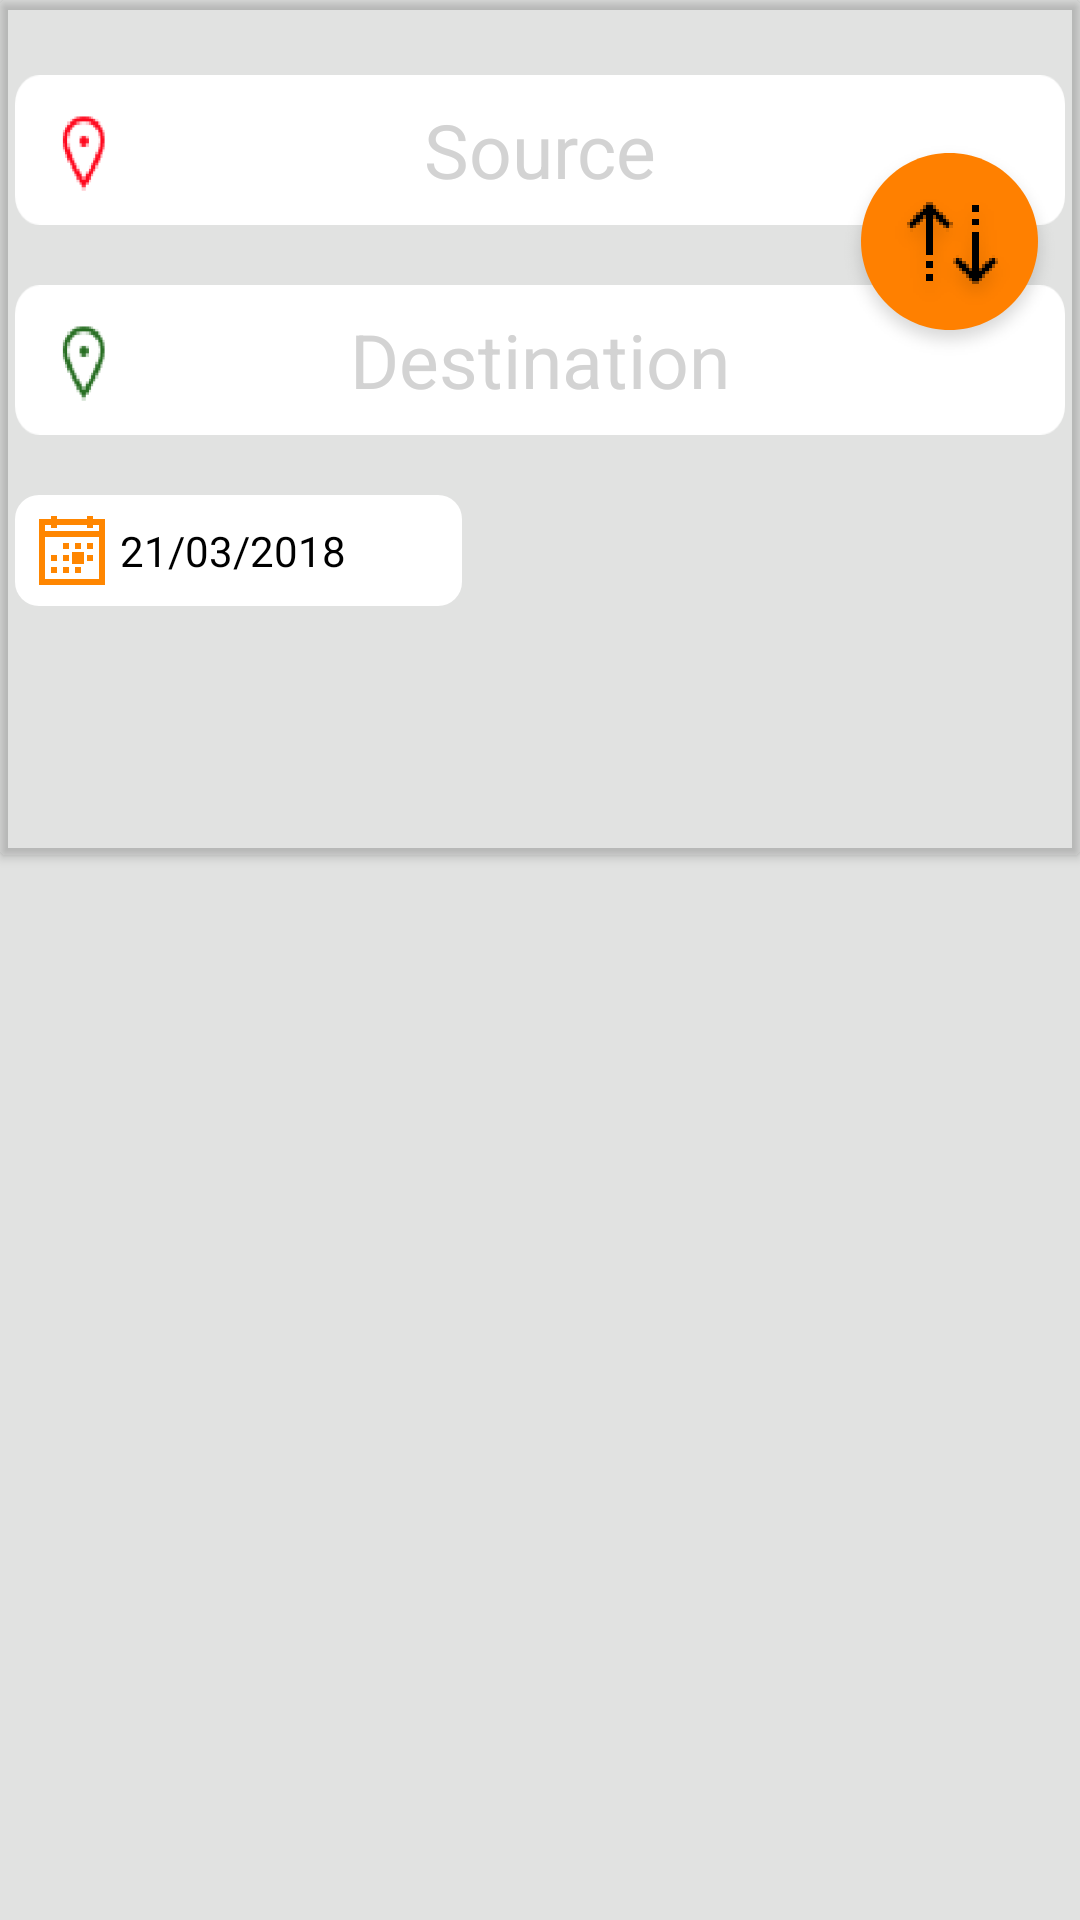

This screen was rendered from an Android layout file. Write that file and the resources it references.
<!-- AndroidManifest.xml: application theme AppTheme -->
<!-- res/layout/activity_main.xml -->
<?xml version="1.0" encoding="utf-8"?>
<RelativeLayout xmlns:android="http://schemas.android.com/apk/res/android"
    xmlns:app="http://schemas.android.com/apk/res-auto"
    xmlns:tools="http://schemas.android.com/tools"
    android:layout_width="match_parent"
    android:layout_height="match_parent"
    android:background="@color/background_color"
    android:focusableInTouchMode="true"
    tools:context=".Activities.MainActivity">



    <android.support.v7.widget.CardView
        android:id="@+id/cardLayout"
        android:layout_width="match_parent"
        android:layout_height="wrap_content"
        app:cardBackgroundColor="@android:color/transparent">

        <RelativeLayout
            android:id="@+id/sourceLayout"
            android:layout_width="match_parent"
            android:layout_height="wrap_content"
            android:padding="5dp">

            <EditText
                android:id="@+id/source"
                android:layout_width="match_parent"
                android:layout_height="50dp"
                android:layout_alignParentStart="true"
                android:layout_alignParentTop="true"
                android:layout_centerInParent="true"
                android:layout_marginTop="20dp"
                android:background="@drawable/source"
                android:hint="@string/source"
                android:textAlignment="center"
                android:textColor="@color/black"
                android:textColorHint="#D3D3D3"
                android:textSize="25sp" />

            <EditText
                android:id="@+id/destination"
                android:layout_width="match_parent"
                android:layout_height="50dp"
                android:layout_below="@+id/source"
                android:layout_centerInParent="true"
                android:layout_marginTop="20dp"
                android:background="@drawable/destination"
                android:hint="@string/destination"
                android:textAlignment="center"
                android:textColor="@color/black"
                android:textColorHint="#D3D3D3"
                android:textSize="25sp" />

            <ImageView
                android:id="@+id/twistBtn"
                android:layout_width="wrap_content"
                android:layout_height="wrap_content"
                android:layout_alignParentRight="true"
                android:layout_marginBottom="40dp"
                android:layout_marginTop="40dp"
                android:onClick="buttonClicked"
                android:src="@drawable/arrowtwist" />

            <LinearLayout
                android:id="@+id/datePickerLayout"
                android:layout_width="wrap_content"
                android:layout_height="wrap_content"
                android:layout_alignParentLeft="true"
                android:layout_below="@+id/destination"
                android:layout_marginTop="20dp"
                android:background="@drawable/datebox">

                <TextView
                    android:id="@+id/datePicker"
                    android:layout_width="wrap_content"
                    android:layout_height="wrap_content"
                    android:layout_gravity="center"
                    android:paddingLeft="35dp"
                    android:text="21/03/2018"
                    android:textAlignment="center"
                    android:textColor="@color/black" />
            </LinearLayout>

            <android.support.v7.widget.AppCompatButton
                android:id="@+id/searchBtn"
                android:layout_width="match_parent"
                android:layout_height="wrap_content"
                android:layout_below="@+id/datePickerLayout"
                android:layout_marginTop="30dp"
                android:background="@drawable/ripple_effect"
                android:foreground="@drawable/btnsearch" />
        </RelativeLayout>
    </android.support.v7.widget.CardView>

    <android.support.v7.widget.RecyclerView
        android:id="@+id/recentRecyclerView"
        android:layout_below="@+id/cardLayout"
        android:layout_width="match_parent"
        android:layout_height="match_parent"
        android:visibility="invisible">
    </android.support.v7.widget.RecyclerView>
    <ListView
        android:id="@+id/suggestListView"
        android:layout_width="match_parent"
        android:layout_height="match_parent"
        android:layout_below="@+id/cardLayout"
        android:visibility="visible">
    </ListView>
    
        
        
        
        
        
    



</RelativeLayout>
<!-- resources referenced by this layout -->
<resources>
  <color name="background_color">#E1E2E1</color>
  <color name="black">#000000</color>
  <!-- drawable arrowtwist: png bitmap (drawable-hdpi, 5861 bytes) -->
  <!-- drawable btnsearch: png bitmap (drawable-hdpi, 412 bytes) -->
  <!-- drawable datebox: png bitmap (drawable-hdpi, 1162 bytes) -->
  <!-- drawable destination: png bitmap (drawable-hdpi, 2344 bytes) -->
  <!-- drawable ripple_effect (drawable) -->
  <?xml version="1.0" encoding="utf-8"?>
  <ripple xmlns:android="http://schemas.android.com/apk/res/android"
      xmlns:tools="http://schemas.android.com/tools"
      android:color="#FF8000"
      tools:targetApi="lollipop">
      <item android:id="@android:id/mask">
          <shape android:shape="rectangle">
              <solid android:color="#FF8000" />
          </shape>
      </item>
  </ripple>
  <!-- drawable source: png bitmap (drawable-hdpi, 2024 bytes) -->
  <string name="destination">Destination</string>
  <string name="source">Source</string>
  <style name="AppTheme" parent="Theme.AppCompat.Light.DarkActionBar">
          
          <item name="colorPrimary">@color/primaryColor</item>
          <item name="colorPrimaryDark">@color/primaryDarkColor</item>
          <item name="colorAccent">@color/colorAccent</item>
      </style>
  <style name="Theme.AppCompat.Light.DarkActionBar" />
  <color name="primaryColor">#ffa000</color>
  <color name="primaryDarkColor">#c67100</color>
  <color name="colorAccent">#FF4081</color>
</resources>
